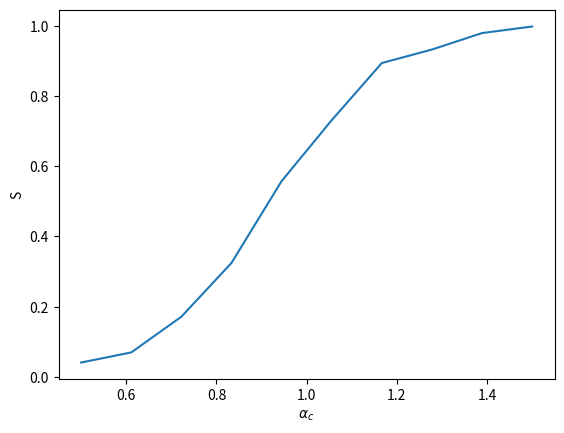

Here is the Python script that generated this plot:
import numpy as np
import matplotlib.pyplot as plt

x = np.linspace(0.5,1.5,10)
y = [0.04124293785,0.07005649718,0.1717514124,0.3248587571,0.5576271186,0.7310734463,0.893785310,0.9322033898,0.9790960452,0.997740113]

plt.plot(x,y)
plt.ylabel("S")
plt.xlabel(r"$\alpha_c$")
plt.show()